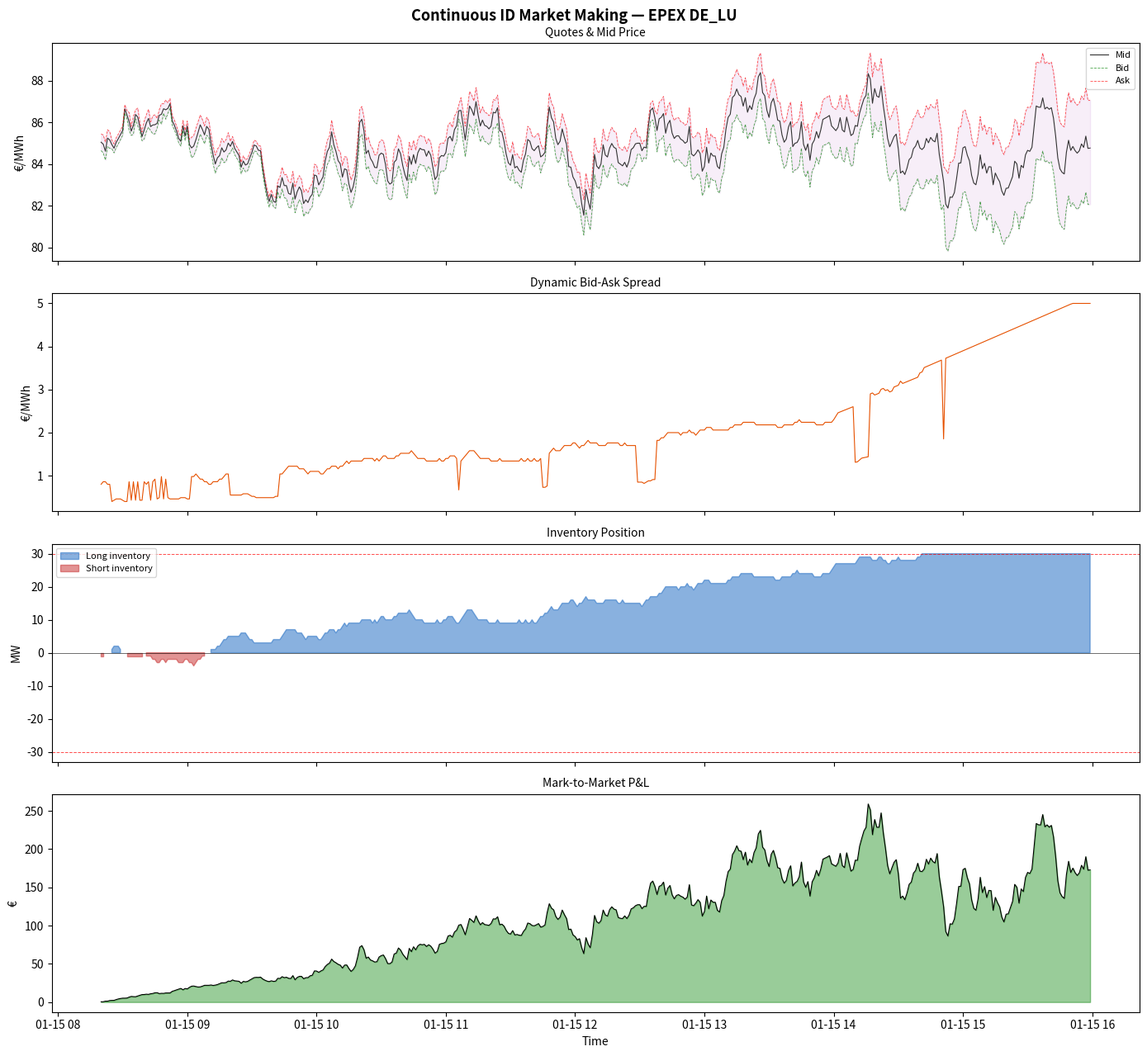

Write the Python code that produced this figure.
"""
Continuous Intraday Market Making Strategy
==========================================
Implements a market-making strategy for European continuous intraday
power markets (EPEX SPOT continuous, GME MI continuous).

Market structure:
    After the day-ahead auction, continuous intraday trading opens.
    Products traded: hourly, half-hourly (15-min in DE), and block contracts.

    Key characteristics:
        - Order-book based (limit orders, market orders)
        - Gate closure: typically H-1 (1 hour before delivery)
        - Tick size: 0.01 €/MWh
        - Lot size: 0.1 MW
        - Cross-border coupling: SIDC (Single Intraday Coupling)

    Market making role:
        - Post bid (buy) and ask (sell) orders simultaneously
        - Earn the bid-ask spread
        - Manage inventory risk (delta exposure)
        - Hedge residual position via DA or other instruments

Market making P&L:
    Revenue = Spread earned per round-trip * volume traded
    Cost    = Inventory risk (adverse selection) + hedging cost

    Spread = ask_price - bid_price
    In energy ID markets, typical spread: 0.10 - 2.00 €/MWh
    (varies by product, time to delivery, market liquidity)

Strategy components:
    1. QUOTE GENERATION:
       Set bid/ask around mid-price estimate
       Spread = f(volatility, inventory, time-to-delivery)

    2. INVENTORY MANAGEMENT:
       Track net MW position across all products
       Adjust quotes to lean inventory back toward zero
       Hard position limits per product and aggregate

    3. MID-PRICE ESTIMATION:
       VWAP, microstructure model, or fundamental model
       Key inputs: residual demand, renewable nowcast, TSO imbalance

    4. ADVERSE SELECTION FILTER:
       Detect informed order flow (large trades, directional patterns)
       Widen spread or pause quoting when adverse selection detected

    5. TIME-TO-DELIVERY DECAY:
       As gate closure approaches, risk of holding inventory rises
       → Widen spreads, reduce size, eventually flatten position

    References:
        Avellaneda & Stoikov (2008) - Market Making HFT model
        Cartea & Jaimungal (2015) - Optimal execution in limit order books
"""

import pandas as pd
import numpy as np
import matplotlib.pyplot as plt
from dataclasses import dataclass, field
from typing import Optional, List, Dict, Tuple
from collections import deque


@dataclass
class MarketMakerParams:
    """Parameters for the intraday market maker."""
    base_spread: float          = 0.50      # base bid-ask spread [€/MWh]
    min_spread: float           = 0.10      # minimum spread [€/MWh]
    max_spread: float           = 5.00      # maximum spread [€/MWh]
    max_inventory_mw: float     = 50.0      # max net inventory [MW]
    lot_size_mw: float          = 1.0       # minimum lot [MW]
    inventory_penalty: float    = 0.05      # spread widening per MW of inventory
    vol_spread_multiplier: float= 2.0       # spread multiplier in high-vol regime
    time_decay_factor: float    = 0.5       # additional spread near gate closure
    adverse_sel_threshold: float= 3.0      # vol sigma for adverse selection detection
    market: str                 = "EPEX"
    zone: str                   = "DE_LU"


@dataclass
class Order:
    """Single limit order."""
    order_id: int
    side: str           # "bid" or "ask"
    price: float
    volume_mw: float
    product_hour: int
    timestamp: pd.Timestamp
    filled: bool = False
    fill_price: float = 0.0


class AvellanedaStoikovSpread:
    """
    Avellaneda-Stoikov optimal spread model adapted for energy ID markets.

    Optimal quotes:
        r(t) = s(t) - q * γ * σ² * (T - t)       [reservation price]
        δ_bid = 1/γ * ln(1 + γ/κ) + (q + 0.5) * γ * σ² * (T - t)
        δ_ask = 1/γ * ln(1 + γ/κ) - (q - 0.5) * γ * σ² * (T - t)

    where:
        s(t) = mid price
        q    = current inventory [MW]
        γ    = risk aversion parameter
        σ²   = price variance per unit time
        T-t  = time remaining to gate closure [hours]
        κ    = order arrival intensity

    Parameters
    ----------
    gamma   : float   Risk aversion (higher = tighter inventory management)
    sigma   : float   Price volatility [€/MWh per sqrt(hour)]
    kappa   : float   Order arrival intensity (orders per hour per unit spread)
    """

    def __init__(
        self,
        gamma: float = 0.01,
        sigma: float = 2.0,
        kappa: float = 1.5,
    ):
        self.gamma = gamma
        self.sigma = sigma
        self.kappa = kappa

    def reservation_price(self, mid: float, q: float, T_minus_t: float) -> float:
        """Optimal reservation price given inventory q and time remaining."""
        return mid - q * self.gamma * self.sigma**2 * T_minus_t

    def optimal_spread(self, T_minus_t: float) -> float:
        """Optimal total spread [€/MWh]."""
        gamma, sigma, kappa = self.gamma, self.sigma, self.kappa
        if gamma <= 0 or kappa <= 0:
            return 0.50
        spread = (1/gamma) * np.log(1 + gamma/kappa) + \
                 0.5 * gamma * sigma**2 * T_minus_t
        return max(0.05, spread)

    def quotes(
        self, mid: float, q: float, T_minus_t: float
    ) -> Tuple[float, float]:
        """
        Return (bid_price, ask_price) given current state.
        """
        r     = self.reservation_price(mid, q, T_minus_t)
        delta = self.optimal_spread(T_minus_t) / 2
        bid   = round(r - delta, 2)
        ask   = round(r + delta, 2)
        return bid, ask


class ContinuousIDMarketMaker:
    """
    Simulates a continuous intraday market maker.

    Simulates order flow, quote generation, fills, and inventory management
    on a tick-by-tick or minute-by-minute basis.

    Parameters
    ----------
    mid_prices      : pd.Series   Mid-price time series [€/MWh] (minute frequency).
    params          : MarketMakerParams
    as_model        : AvellanedaStoikovSpread  (optional, uses params if None)
    """

    def __init__(
        self,
        mid_prices: pd.Series,
        params: Optional[MarketMakerParams] = None,
        as_model: Optional[AvellanedaStoikovSpread] = None,
    ):
        self.mid    = mid_prices
        self.params = params or MarketMakerParams()
        self.as_mdl = as_model or AvellanedaStoikovSpread()
        self.results: Optional[pd.DataFrame] = None

    # ------------------------------------------------------------------
    # Spread model
    # ------------------------------------------------------------------

    def dynamic_spread(
        self,
        inventory_mw: float,
        rolling_vol: float,
        time_to_close_hours: float,
    ) -> float:
        """
        Compute dynamic bid-ask spread based on:
        1. Base spread
        2. Inventory adjustment (lean against position)
        3. Volatility regime
        4. Time-to-delivery urgency
        """
        p = self.params
        spread = p.base_spread

        # Inventory widening: bigger position → wider spread
        inv_adj = abs(inventory_mw) * p.inventory_penalty
        spread += inv_adj

        # Vol regime
        if rolling_vol > self.as_mdl.sigma * 1.5:
            spread *= p.vol_spread_multiplier

        # Time decay: widen as gate approaches
        if time_to_close_hours < 2.0:
            spread *= (1 + p.time_decay_factor * (2.0 - time_to_close_hours))

        return float(np.clip(spread, p.min_spread, p.max_spread))

    def inventory_skew(self, inventory_mw: float) -> float:
        """
        Quote skew to reduce inventory.
        Positive inventory → lower bid, lower ask (lean to sell).
        """
        max_inv = self.params.max_inventory_mw
        if max_inv <= 0:
            return 0.0
        skew = -inventory_mw / max_inv * self.params.base_spread * 0.5
        return float(np.clip(skew, -self.params.base_spread, self.params.base_spread))

    # ------------------------------------------------------------------
    # Simulate fill probability
    # ------------------------------------------------------------------

    @staticmethod
    def fill_probability(spread: float, kappa: float = 1.5) -> float:
        """
        Simplified fill probability per side per time step.
        P(fill) = exp(-kappa * half_spread)
        Based on Avellaneda-Stoikov Poisson arrival model.
        """
        return float(np.exp(-kappa * spread / 2))

    # ------------------------------------------------------------------
    # Run simulation
    # ------------------------------------------------------------------

    def run(
        self,
        gate_closure_steps: int = 60,   # steps (minutes) before gate closure
    ) -> pd.DataFrame:
        """
        Run market making simulation.
        Each time step: generate quotes → simulate fills → update inventory.
        """
        mid     = self.mid.values
        n       = len(mid)
        params  = self.params
        rng     = np.random.default_rng(42)

        inventory   = 0.0
        cash_pnl    = 0.0
        records     = []

        roll_vol_window = 20

        for i in range(roll_vol_window, n):
            t      = self.mid.index[i]
            s      = mid[i]
            ttc    = max(0.0, (n - i) / 60)     # time to close [hours]

            # Rolling volatility
            rv = float(np.std(np.diff(mid[max(0, i-roll_vol_window):i]))) * np.sqrt(60)

            # Dynamic spread and skew
            spread = self.dynamic_spread(inventory, rv, ttc)
            skew   = self.inventory_skew(inventory)

            half  = spread / 2
            bid   = round(s - half + skew, 2)
            ask   = round(s + half + skew, 2)

            # Simulate fills (Poisson arrivals)
            p_fill = self.fill_probability(spread, kappa=self.as_mdl.kappa)

            bid_filled = (rng.random() < p_fill) and (abs(inventory) < params.max_inventory_mw)
            ask_filled = (rng.random() < p_fill) and (abs(inventory) < params.max_inventory_mw)

            # Inventory and P&L update
            if bid_filled:
                inventory += params.lot_size_mw
                cash_pnl  -= bid * params.lot_size_mw

            if ask_filled:
                inventory -= params.lot_size_mw
                cash_pnl  += ask * params.lot_size_mw

            # Mark-to-market P&L = cash + inventory * mid
            mtm_pnl = cash_pnl + inventory * s

            records.append({
                "timestamp":  t,
                "mid":        s,
                "bid":        bid,
                "ask":        ask,
                "spread":     spread,
                "inventory":  inventory,
                "cash_pnl":   cash_pnl,
                "mtm_pnl":    mtm_pnl,
                "rolling_vol":rv,
                "ttc_hours":  ttc,
                "bid_filled": bid_filled,
                "ask_filled": ask_filled,
            })

        self.results = pd.DataFrame(records).set_index("timestamp")
        return self.results

    # ------------------------------------------------------------------
    # Summary
    # ------------------------------------------------------------------

    def summary(self) -> dict:
        if self.results is None: raise RuntimeError("Call run() first.")
        df       = self.results
        fills    = df["bid_filled"].sum() + df["ask_filled"].sum()
        vol_mw   = fills * self.params.lot_size_mw
        final_pnl= df["mtm_pnl"].iloc[-1]
        max_inv  = df["inventory"].abs().max()
        avg_spr  = df["spread"].mean()
        return {
            "market":               self.params.market,
            "zone":                 self.params.zone,
            "total_fills":          int(fills),
            "total_volume_mw":      round(vol_mw, 1),
            "avg_spread_eur_mwh":   round(avg_spr, 4),
            "max_inventory_mw":     round(max_inv, 2),
            "final_mtm_pnl":        round(final_pnl, 2),
            "pnl_per_mw_traded":    round(final_pnl / vol_mw, 4) if vol_mw > 0 else 0.0,
            "time_flat_pct":        round((df["inventory"].abs() < 0.1).mean() * 100, 1),
        }

    # ------------------------------------------------------------------
    # Plot
    # ------------------------------------------------------------------

    def plot(self, figsize=(14, 13)) -> plt.Figure:
        if self.results is None: raise RuntimeError("Call run() first.")
        df  = self.results
        fig, axes = plt.subplots(4, 1, figsize=figsize, sharex=True)
        fig.suptitle(f"Continuous ID Market Making — {self.params.market} {self.params.zone}",
                     fontsize=13, fontweight="bold")

        ax = axes[0]
        ax.plot(df.index, df["mid"], color="#333",   lw=0.8, label="Mid")
        ax.plot(df.index, df["bid"], color="green",  lw=0.6, ls="--", label="Bid", alpha=0.7)
        ax.plot(df.index, df["ask"], color="red",    lw=0.6, ls="--", label="Ask", alpha=0.7)
        ax.fill_between(df.index, df["bid"], df["ask"], alpha=0.08, color="#9c27b0")
        ax.legend(fontsize=8); ax.set_ylabel("€/MWh"); ax.set_title("Quotes & Mid Price", fontsize=10)

        ax = axes[1]
        ax.plot(df.index, df["spread"], color="#e65100", lw=0.8)
        ax.set_ylabel("€/MWh"); ax.set_title("Dynamic Bid-Ask Spread", fontsize=10)

        ax = axes[2]
        ax.fill_between(df.index, df["inventory"], 0,
                        where=df["inventory"] > 0, color="#1565c0", alpha=0.5, label="Long inventory")
        ax.fill_between(df.index, df["inventory"], 0,
                        where=df["inventory"] < 0, color="#c62828", alpha=0.5, label="Short inventory")
        ax.axhline(self.params.max_inventory_mw,  color="red", lw=0.7, ls="--", alpha=0.7)
        ax.axhline(-self.params.max_inventory_mw, color="red", lw=0.7, ls="--", alpha=0.7)
        ax.axhline(0, color="black", lw=0.4)
        ax.legend(fontsize=8); ax.set_ylabel("MW"); ax.set_title("Inventory Position", fontsize=10)

        ax = axes[3]
        ax.fill_between(df.index, df["mtm_pnl"], 0,
                        where=df["mtm_pnl"] >= 0, color="green", alpha=0.4)
        ax.fill_between(df.index, df["mtm_pnl"], 0,
                        where=df["mtm_pnl"] < 0,  color="red",   alpha=0.4)
        ax.plot(df.index, df["mtm_pnl"], color="black", lw=0.8)
        ax.set_ylabel("€"); ax.set_title("Mark-to-Market P&L", fontsize=10)
        ax.set_xlabel("Time")
        plt.tight_layout()
        return fig


# ------------------------------------------------------------------
# Demo
# ------------------------------------------------------------------
if __name__ == "__main__":
    rng    = np.random.default_rng(42)
    n_min  = 480           # 8 hours of minute-by-minute data
    times  = pd.date_range("2024-01-15 08:00", periods=n_min, freq="min")

    # Simulate intraday mid-price: mean-reverting around 85 €/MWh
    mid  = [85.0]
    for _ in range(n_min - 1):
        dm = 0.05 * (85 - mid[-1]) + rng.normal(0, 0.5)
        mid.append(max(20, mid[-1] + dm))
    mid_s = pd.Series(mid, index=times, name="mid_price")

    params  = MarketMakerParams(
        base_spread=0.40, max_inventory_mw=30.0,
        lot_size_mw=1.0, inventory_penalty=0.03,
        market="EPEX", zone="DE_LU",
    )
    as_mdl  = AvellanedaStoikovSpread(gamma=0.01, sigma=2.0, kappa=1.5)
    mm      = ContinuousIDMarketMaker(mid_prices=mid_s, params=params, as_model=as_mdl)
    mm.run(gate_closure_steps=60)

    stats = mm.summary()
    print("\n=== Continuous ID Market Making — Summary ===")
    for k, v in stats.items():
        print(f"  {k:30s}: {v}")

    # Optimal quotes example
    print("\n  Optimal quotes (AS model, q=5 MW, T-t=2h):")
    bid, ask = as_mdl.quotes(mid=85.0, q=5.0, T_minus_t=2.0)
    print(f"    Bid: {bid:.2f}  Ask: {ask:.2f}  Spread: {ask-bid:.2f}")

    fig = mm.plot()
    fig.savefig("continuous_id_mm.png", dpi=150, bbox_inches="tight")
    print("\nChart saved → continuous_id_mm.png")
